Labelled photos from "dataset", an image-classification folder in MOHAMMED-KAIF-M/Brain_tumor_classification_system_kaif. The possible labels are: glioma tumor, meningioma tumor, no tumor, pituitary tumor.

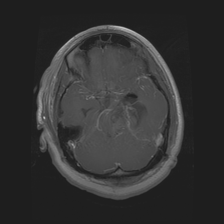
Label: glioma tumor

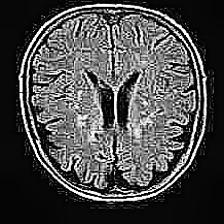
Label: no tumor

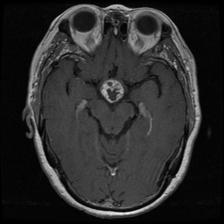
Label: pituitary tumor

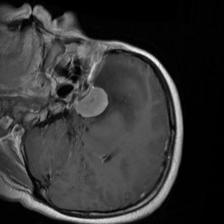
Label: meningioma tumor

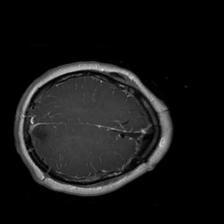
Label: glioma tumor

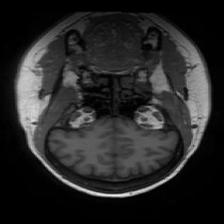
Label: no tumor
